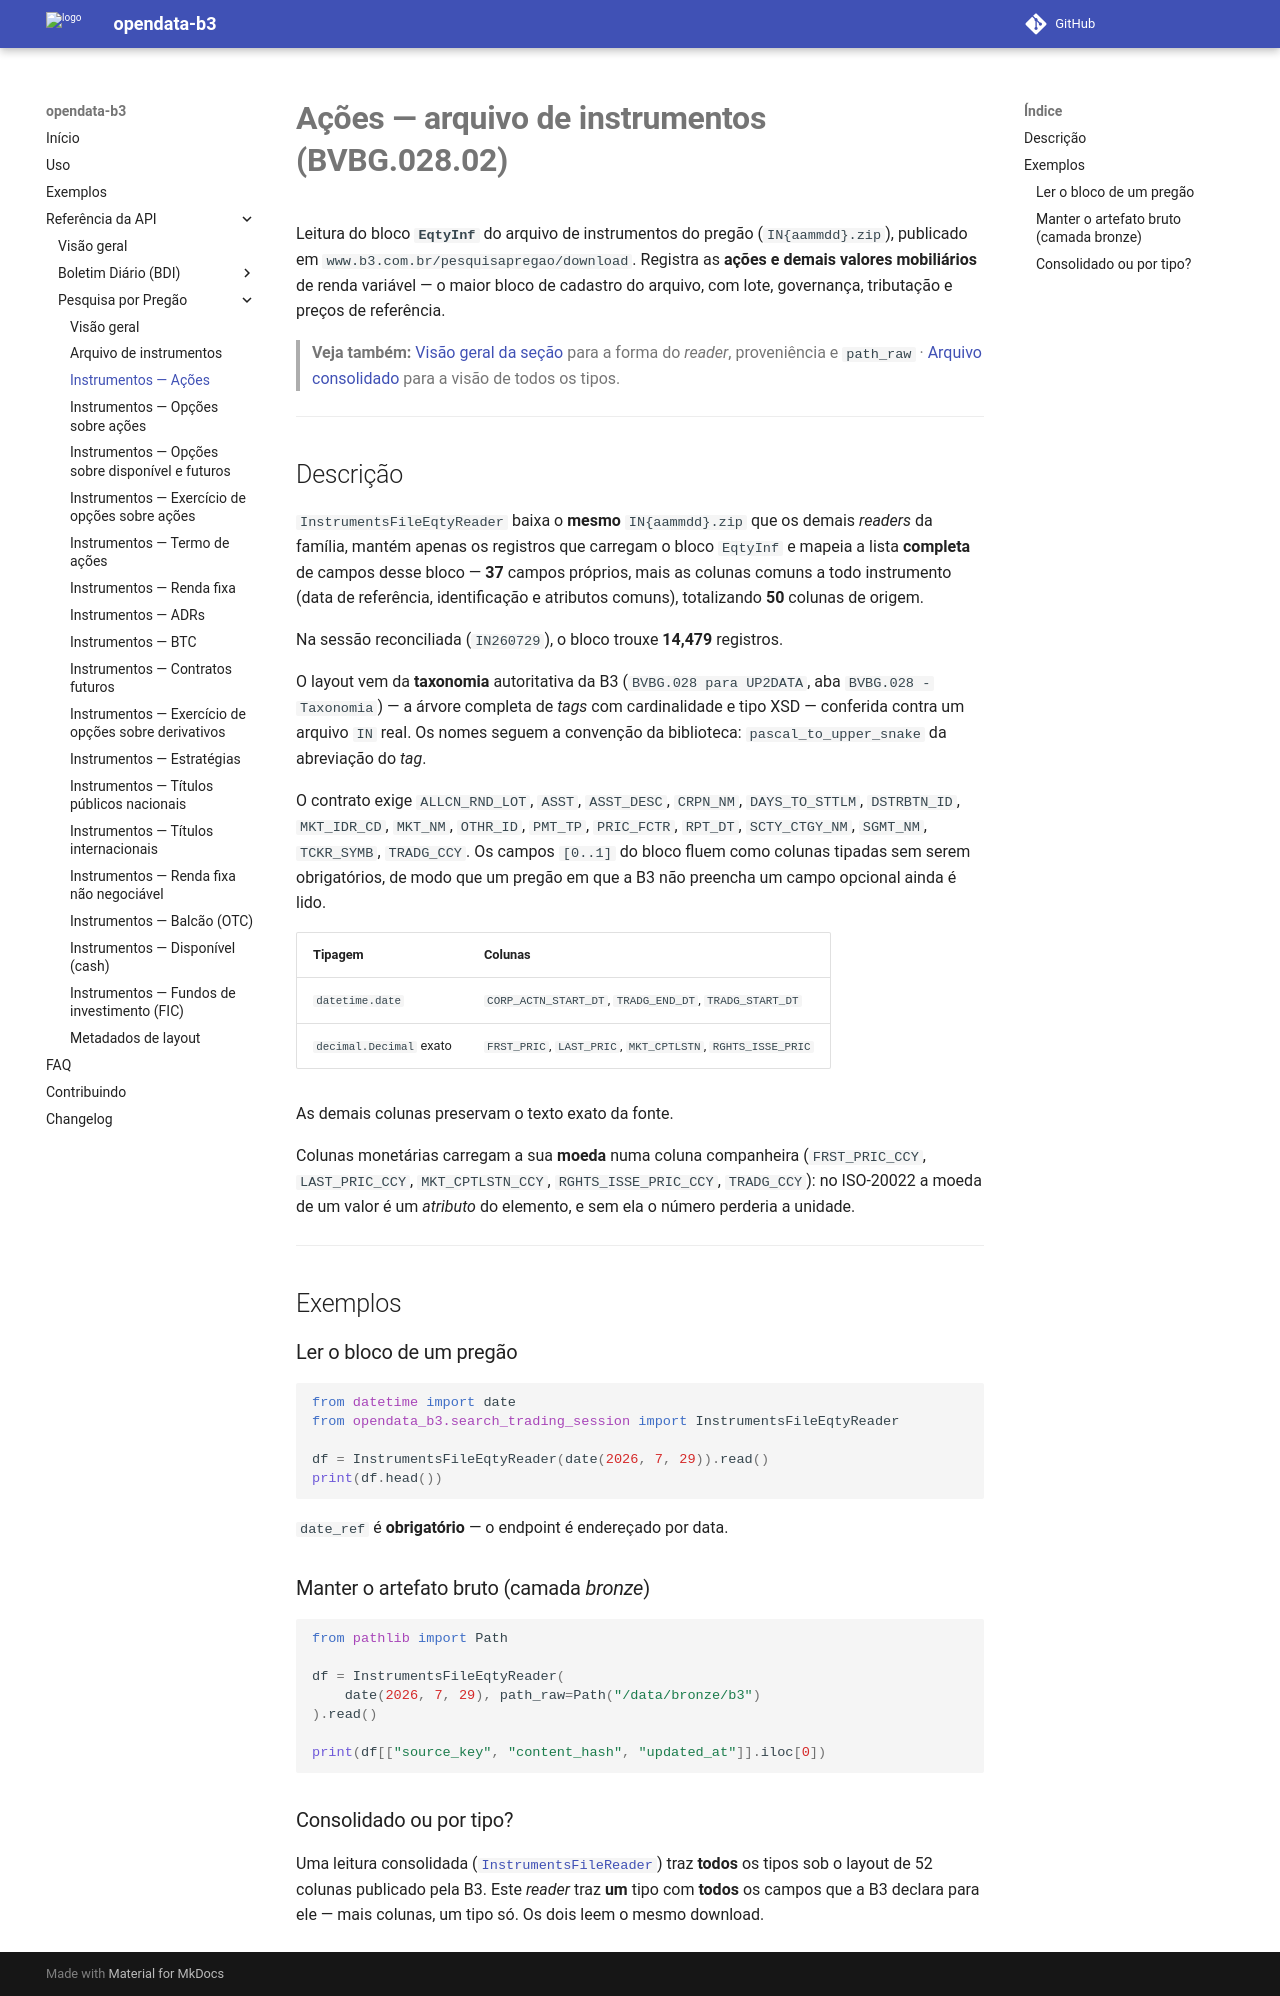

repository: guilhermegor/opendata-b3 · page: 0.3/api/search_trading_session/instruments_file_eqty/index.html · generator: mkdocs

# **Ações — arquivo de instrumentos (BVBG.028.02)**

Leitura do bloco **`EqtyInf`** do arquivo de instrumentos do pregão (`IN{aammdd}.zip`),
publicado em `www.b3.com.br/pesquisapregao/download`. Registra as **ações e demais valores mobiliários** de renda variável — o maior bloco de cadastro do arquivo, com lote, governança, tributação e preços de referência.

> **Veja também:** [Visão geral da seção](index.md) para a forma do _reader_, proveniência e
> `path_raw` · [Arquivo consolidado](instruments_file.md) para a visão de todos os tipos.

---

## Descrição

`InstrumentsFileEqtyReader` baixa o **mesmo** `IN{aammdd}.zip` que os demais _readers_ da família, mantém apenas
os registros que carregam o bloco `EqtyInf` e mapeia a lista **completa** de campos desse
bloco — **37** campos próprios, mais as colunas comuns a todo instrumento (data de
referência, identificação e atributos comuns), totalizando **50** colunas de origem.

Na sessão reconciliada (`IN260729`), o bloco trouxe **14,479** registros.

O layout vem da **taxonomia** autoritativa da B3 (`BVBG.028 para UP2DATA`, aba
`BVBG.028 - Taxonomia`) — a árvore completa de _tags_ com cardinalidade e tipo XSD — conferida
contra um arquivo `IN` real. Os nomes seguem a convenção da biblioteca:
`pascal_to_upper_snake` da abreviação do _tag_.

O contrato exige `ALLCN_RND_LOT`, `ASST`, `ASST_DESC`, `CRPN_NM`, `DAYS_TO_STTLM`, `DSTRBTN_ID`, `MKT_IDR_CD`, `MKT_NM`, `OTHR_ID`, `PMT_TP`, `PRIC_FCTR`, `RPT_DT`, `SCTY_CTGY_NM`, `SGMT_NM`, `TCKR_SYMB`, `TRADG_CCY`. Os campos `[0..1]` do bloco fluem como colunas tipadas sem serem
obrigatórios, de modo que um pregão em que a B3 não preencha um campo opcional ainda é lido.

| Tipagem | Colunas |
|---------|---------|
| `datetime.date` | `CORP_ACTN_START_DT`, `TRADG_END_DT`, `TRADG_START_DT` |
| `decimal.Decimal` exato | `FRST_PRIC`, `LAST_PRIC`, `MKT_CPTLSTN`, `RGHTS_ISSE_PRIC` |

As demais colunas preservam o texto exato da fonte.

Colunas monetárias carregam a sua **moeda** numa coluna companheira (`FRST_PRIC_CCY`, `LAST_PRIC_CCY`, `MKT_CPTLSTN_CCY`, `RGHTS_ISSE_PRIC_CCY`, `TRADG_CCY`): no ISO-20022 a moeda de um valor é um *atributo* do elemento, e sem ela o número perderia a unidade.

---

## Exemplos

### Ler o bloco de um pregão

```python
from datetime import date
from opendata_b3.search_trading_session import InstrumentsFileEqtyReader

df = InstrumentsFileEqtyReader(date(2026, 7, 29)).read()
print(df.head())
```

`date_ref` é **obrigatório** — o endpoint é endereçado por data.

### Manter o artefato bruto (camada _bronze_)

```python
from pathlib import Path

df = InstrumentsFileEqtyReader(
    date(2026, 7, 29), path_raw=Path("/data/bronze/b3")
).read()

print(df[["source_key", "content_hash", "updated_at"]].iloc[0])
```

### Consolidado ou por tipo?

Uma leitura consolidada ([`InstrumentsFileReader`](instruments_file.md)) traz **todos** os tipos
sob o layout de 52 colunas publicado pela B3. Este _reader_ traz **um** tipo com **todos** os
campos que a B3 declara para ele — mais colunas, um tipo só. Os dois leem o mesmo download.
